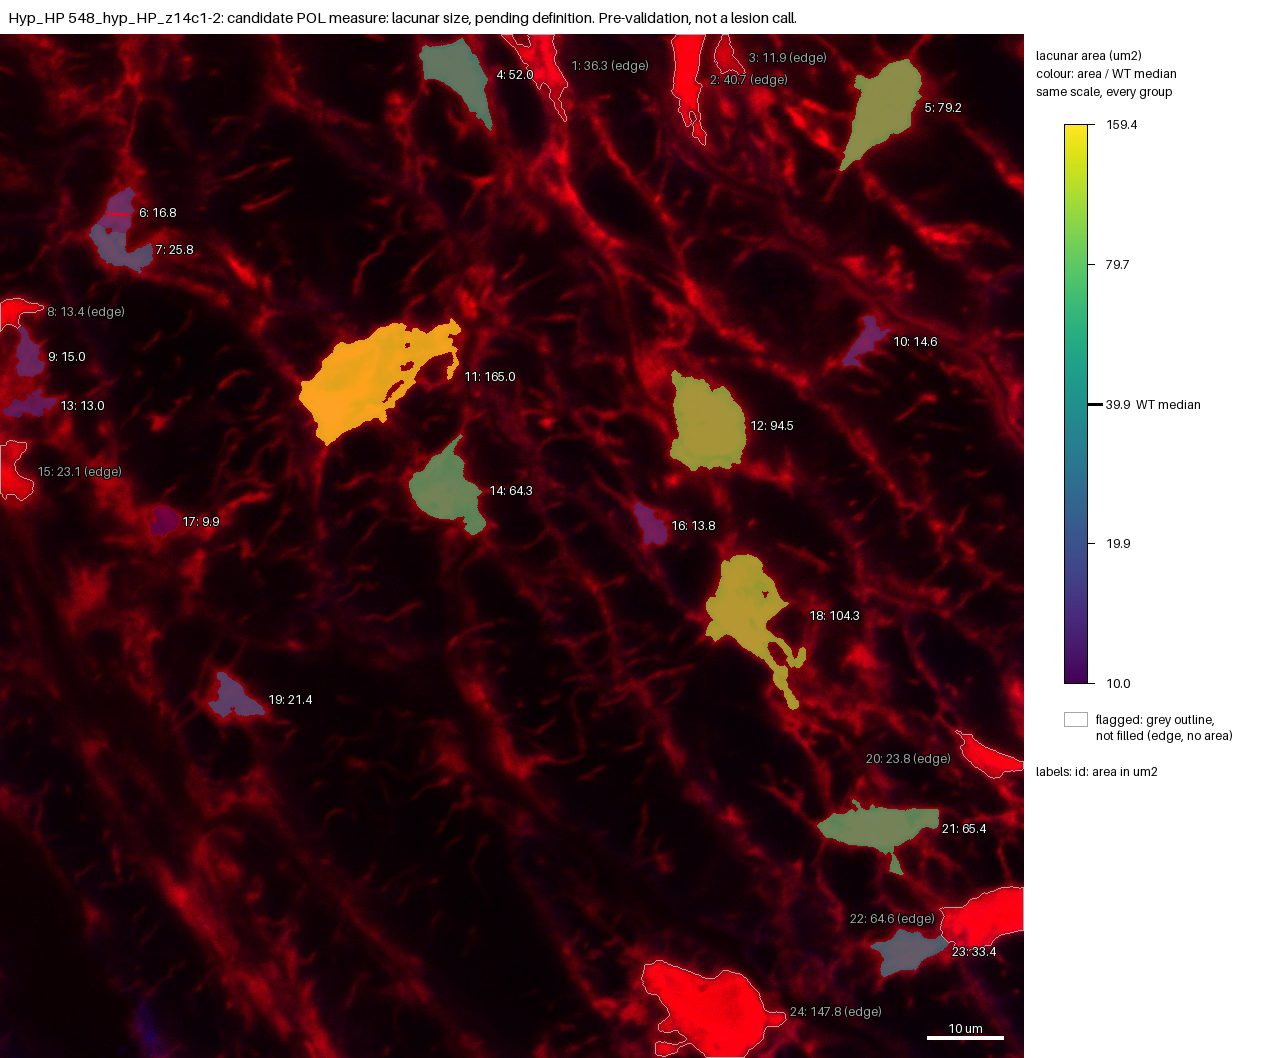

The file beside this chart, header and first rows:
id, area_um2, ratio_to_WT_median, flag, cluster
1, 36.28, , edge, no
2, 40.68, , edge, no
3, 11.9, , edge, no
4, 51.95, 1.303, , no
5, 79.23, 1.988, , no
6, 16.83, 0.4223, , no
7, 25.81, 0.6474, , no
8, 13.37, , edge, no
9, 14.96, 0.3752, , no
10, 14.62, 0.3668, , no
11, 165, 4.14, , no
12, 94.47, 2.37, , no
13, 13.05, 0.3273, , no
14, 64.32, 1.614, , no
15, 23.12, , edge, no
16, 13.82, 0.3468, , no
17, 9.853, 0.2472, , no
18, 104.3, 2.617, , no
19, 21.43, 0.5376, , no
20, 23.8, , edge, no
21, 65.44, 1.642, , no
22, 64.57, , edge, no
23, 33.45, 0.8391, , no
24, 147.8, , edge, no
